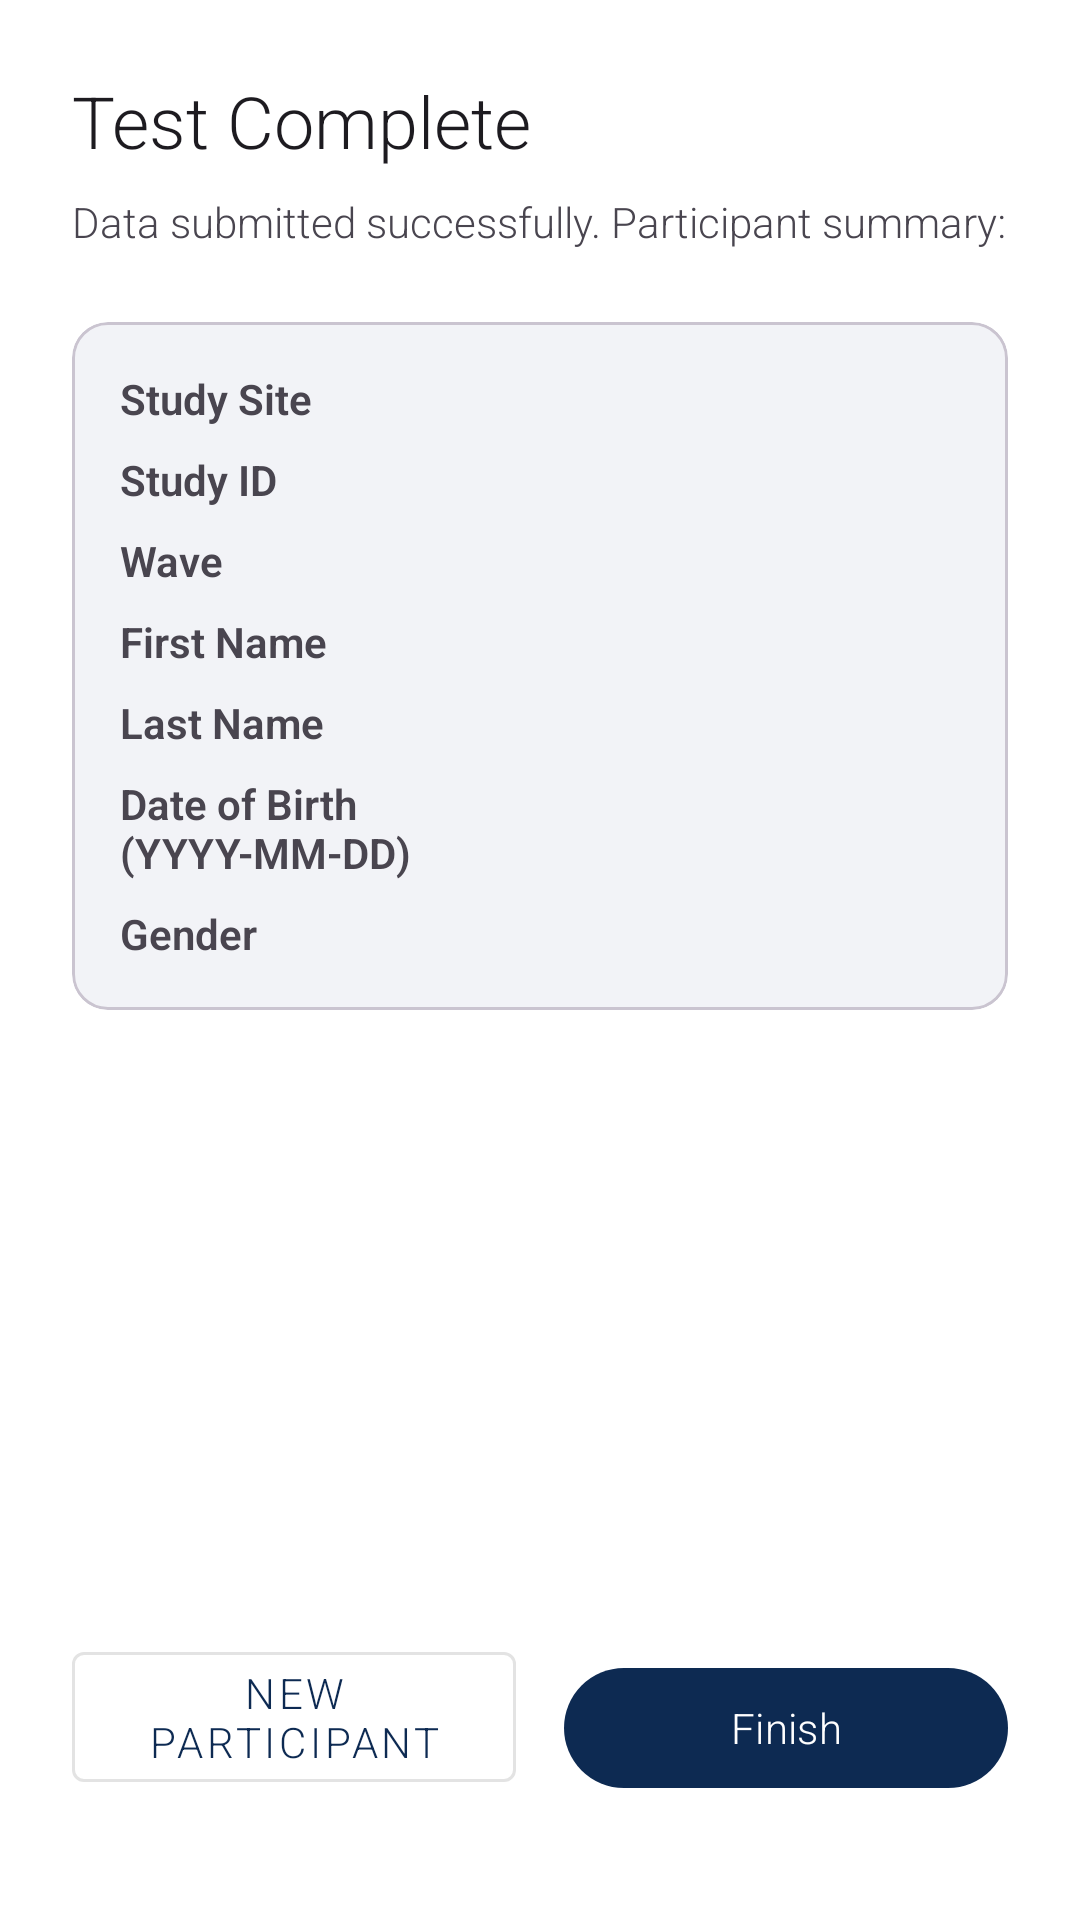

Android layout source for this screen:
<!-- AndroidManifest.xml: application theme AppTheme -->
<!-- res/layout/fragment_lab_finalization.xml -->
<?xml version="1.0" encoding="utf-8"?>
<androidx.constraintlayout.widget.ConstraintLayout
    xmlns:android="http://schemas.android.com/apk/res/android"
    xmlns:app="http://schemas.android.com/apk/res-auto"
    android:layout_width="match_parent"
    android:layout_height="match_parent"
    android:padding="24dp">

    <TextView
        android:id="@+id/tvTitle"
        android:layout_width="0dp"
        android:layout_height="wrap_content"
        android:text="@string/lab_finalization_title"
        android:textAppearance="?attr/textAppearanceHeadlineSmall"
        app:layout_constraintEnd_toEndOf="parent"
        app:layout_constraintStart_toStartOf="parent"
        app:layout_constraintTop_toTopOf="parent" />

    <TextView
        android:id="@+id/tvSubtitle"
        android:layout_width="0dp"
        android:layout_height="wrap_content"
        android:layout_marginTop="8dp"
        android:text="@string/lab_finalization_subtitle"
        app:layout_constraintEnd_toEndOf="parent"
        app:layout_constraintStart_toStartOf="parent"
        app:layout_constraintTop_toBottomOf="@+id/tvTitle" />

    <com.google.android.material.card.MaterialCardView
        android:id="@+id/cardSummary"
        android:layout_width="0dp"
        android:layout_height="wrap_content"
        android:layout_marginTop="24dp"
        app:layout_constraintEnd_toEndOf="parent"
        app:layout_constraintStart_toStartOf="parent"
        app:layout_constraintTop_toBottomOf="@+id/tvSubtitle">

        <LinearLayout
            android:layout_width="match_parent"
            android:layout_height="wrap_content"
            android:orientation="vertical"
            android:padding="16dp">

            <LinearLayout
                android:layout_width="match_parent"
                android:layout_height="wrap_content"
                android:orientation="horizontal">
                <TextView android:layout_width="0dp" android:layout_height="wrap_content" android:layout_weight="1" android:text="@string/lab_study_site" android:textStyle="bold"/>
                <TextView android:id="@+id/tvStudySiteValue" android:layout_width="0dp" android:layout_height="wrap_content" android:layout_weight="1"/>
            </LinearLayout>

            <LinearLayout
                android:layout_width="match_parent"
                android:layout_height="wrap_content"
                android:layout_marginTop="8dp"
                android:orientation="horizontal">
                <TextView android:layout_width="0dp" android:layout_height="wrap_content" android:layout_weight="1" android:text="@string/lab_study_id" android:textStyle="bold"/>
                <TextView android:id="@+id/tvStudyIdValue" android:layout_width="0dp" android:layout_height="wrap_content" android:layout_weight="1"/>
            </LinearLayout>

            <LinearLayout
                android:layout_width="match_parent"
                android:layout_height="wrap_content"
                android:layout_marginTop="8dp"
                android:orientation="horizontal">
                <TextView android:layout_width="0dp" android:layout_height="wrap_content" android:layout_weight="1" android:text="@string/lab_wave" android:textStyle="bold"/>
                <TextView android:id="@+id/tvWaveValue" android:layout_width="0dp" android:layout_height="wrap_content" android:layout_weight="1"/>
            </LinearLayout>

            <LinearLayout
                android:layout_width="match_parent"
                android:layout_height="wrap_content"
                android:layout_marginTop="8dp"
                android:orientation="horizontal">
                <TextView android:layout_width="0dp" android:layout_height="wrap_content" android:layout_weight="1" android:text="@string/lab_first_name" android:textStyle="bold"/>
                <TextView android:id="@+id/tvFirstNameValue" android:layout_width="0dp" android:layout_height="wrap_content" android:layout_weight="1"/>
            </LinearLayout>

            <LinearLayout
                android:layout_width="match_parent"
                android:layout_height="wrap_content"
                android:layout_marginTop="8dp"
                android:orientation="horizontal">
                <TextView android:layout_width="0dp" android:layout_height="wrap_content" android:layout_weight="1" android:text="@string/lab_last_name" android:textStyle="bold"/>
                <TextView android:id="@+id/tvLastNameValue" android:layout_width="0dp" android:layout_height="wrap_content" android:layout_weight="1"/>
            </LinearLayout>

            <LinearLayout
                android:layout_width="match_parent"
                android:layout_height="wrap_content"
                android:layout_marginTop="8dp"
                android:orientation="horizontal">
                <TextView android:layout_width="0dp" android:layout_height="wrap_content" android:layout_weight="1" android:text="@string/lab_date_of_birth" android:textStyle="bold"/>
                <TextView android:id="@+id/tvDateOfBirthValue" android:layout_width="0dp" android:layout_height="wrap_content" android:layout_weight="1"/>
            </LinearLayout>

            <LinearLayout
                android:layout_width="match_parent"
                android:layout_height="wrap_content"
                android:layout_marginTop="8dp"
                android:orientation="horizontal">
                <TextView android:layout_width="0dp" android:layout_height="wrap_content" android:layout_weight="1" android:text="@string/lab_gender" android:textStyle="bold"/>
                <TextView android:id="@+id/tvGenderValue" android:layout_width="0dp" android:layout_height="wrap_content" android:layout_weight="1"/>
            </LinearLayout>

        </LinearLayout>
    </com.google.android.material.card.MaterialCardView>

    <com.google.android.material.button.MaterialButton
        android:id="@+id/btnNewParticipant"
        style="@style/Widget.MaterialComponents.Button.OutlinedButton"
        android:layout_width="0dp"
        android:layout_height="wrap_content"
        android:layout_marginEnd="8dp"
        android:layout_marginBottom="16dp"
        android:text="@string/lab_new_participant"
        app:layout_constraintBottom_toBottomOf="parent"
        app:layout_constraintEnd_toStartOf="@+id/btnFinish"
        app:layout_constraintStart_toStartOf="parent" />

    <com.google.android.material.button.MaterialButton
        android:id="@+id/btnFinish"
        android:layout_width="0dp"
        android:layout_height="wrap_content"
        android:layout_marginStart="8dp"
        android:layout_marginBottom="16dp"
        android:text="@string/lab_finish"
        app:layout_constraintBottom_toBottomOf="parent"
        app:layout_constraintEnd_toEndOf="parent"
        app:layout_constraintStart_toEndOf="@+id/btnNewParticipant" />

</androidx.constraintlayout.widget.ConstraintLayout>
<!-- resources referenced by this layout -->
<resources>
  <string name="lab_date_of_birth">Date of Birth (YYYY-MM-DD)</string>
  <string name="lab_finalization_subtitle">Data submitted successfully. Participant summary:</string>
  <string name="lab_finalization_title">Test Complete</string>
  <string name="lab_finish">Finish</string>
  <string name="lab_first_name">First Name</string>
  <string name="lab_gender">Gender</string>
  <string name="lab_last_name">Last Name</string>
  <string name="lab_new_participant">New Participant</string>
  <string name="lab_study_id">Study ID</string>
  <string name="lab_study_site">Study Site</string>
  <string name="lab_wave">Wave</string>
  <style name="AppTheme" parent="Theme.Material3.DayNight.NoActionBar">
  
          <item name="colorPrimary">@color/navy</item>
          <item name="colorOnPrimary">@color/white</item>
          <item name="colorPrimaryContainer">@color/navy</item>
          <item name="colorOnPrimaryContainer">@color/navy</item>
  
          <item name="colorSecondary">@color/navy_dark</item>
          <item name="colorOnSecondary">@color/white</item>
          <item name="colorSecondaryContainer">@color/white</item>
          <item name="colorOnSecondaryContainer">@color/white</item>
  
          <item name="colorTertiary">@color/red</item>
          <item name="colorOnTertiary">@color/gray_light</item>
          <item name="colorTertiaryContainer">@color/white</item>
          <item name="colorOnTertiaryContainer">@color/white_blue</item>
  
          <item name="android:colorBackground">@color/white</item>
          <item name="colorOnBackground">@color/black_dark</item>
  
          <item name="colorSurface">@color/white_gray</item>
          <item name="colorOnSurface">@color/black_dark</item>
          <item name="colorSurfaceVariant">@color/white_gray</item>
          <item name="colorOnSurfaceVariant">@color/black_dark</item>
  
          <item name="colorError">@color/red</item>
          <item name="colorOnError">@color/white</item>
          <item name="colorErrorContainer">@color/white</item>
          <item name="colorOnErrorContainer">@color/white</item>
  
          <item name="fontFamily">@string/default_font</item>
          <item name="windowActionBar">false</item>
          <item name="windowNoTitle">true</item>
          <item name="android:statusBarColor">?attr/colorPrimaryVariant</item>
  
      </style>
  <color name="navy">#0D2A52</color>
  <color name="white">#FFFFFF</color>
  <color name="navy_dark">#031F4B</color>
  <color name="red">#FF1100</color>
  <color name="gray_light">#E2EBFA</color>
  <color name="white_blue">#EFF9FC</color>
  <color name="black_dark">#1E1C1C</color>
  <color name="white_gray">#F2F3F7</color>
  <string name="default_font" translatable="false">sans-serif-light</string>
</resources>
